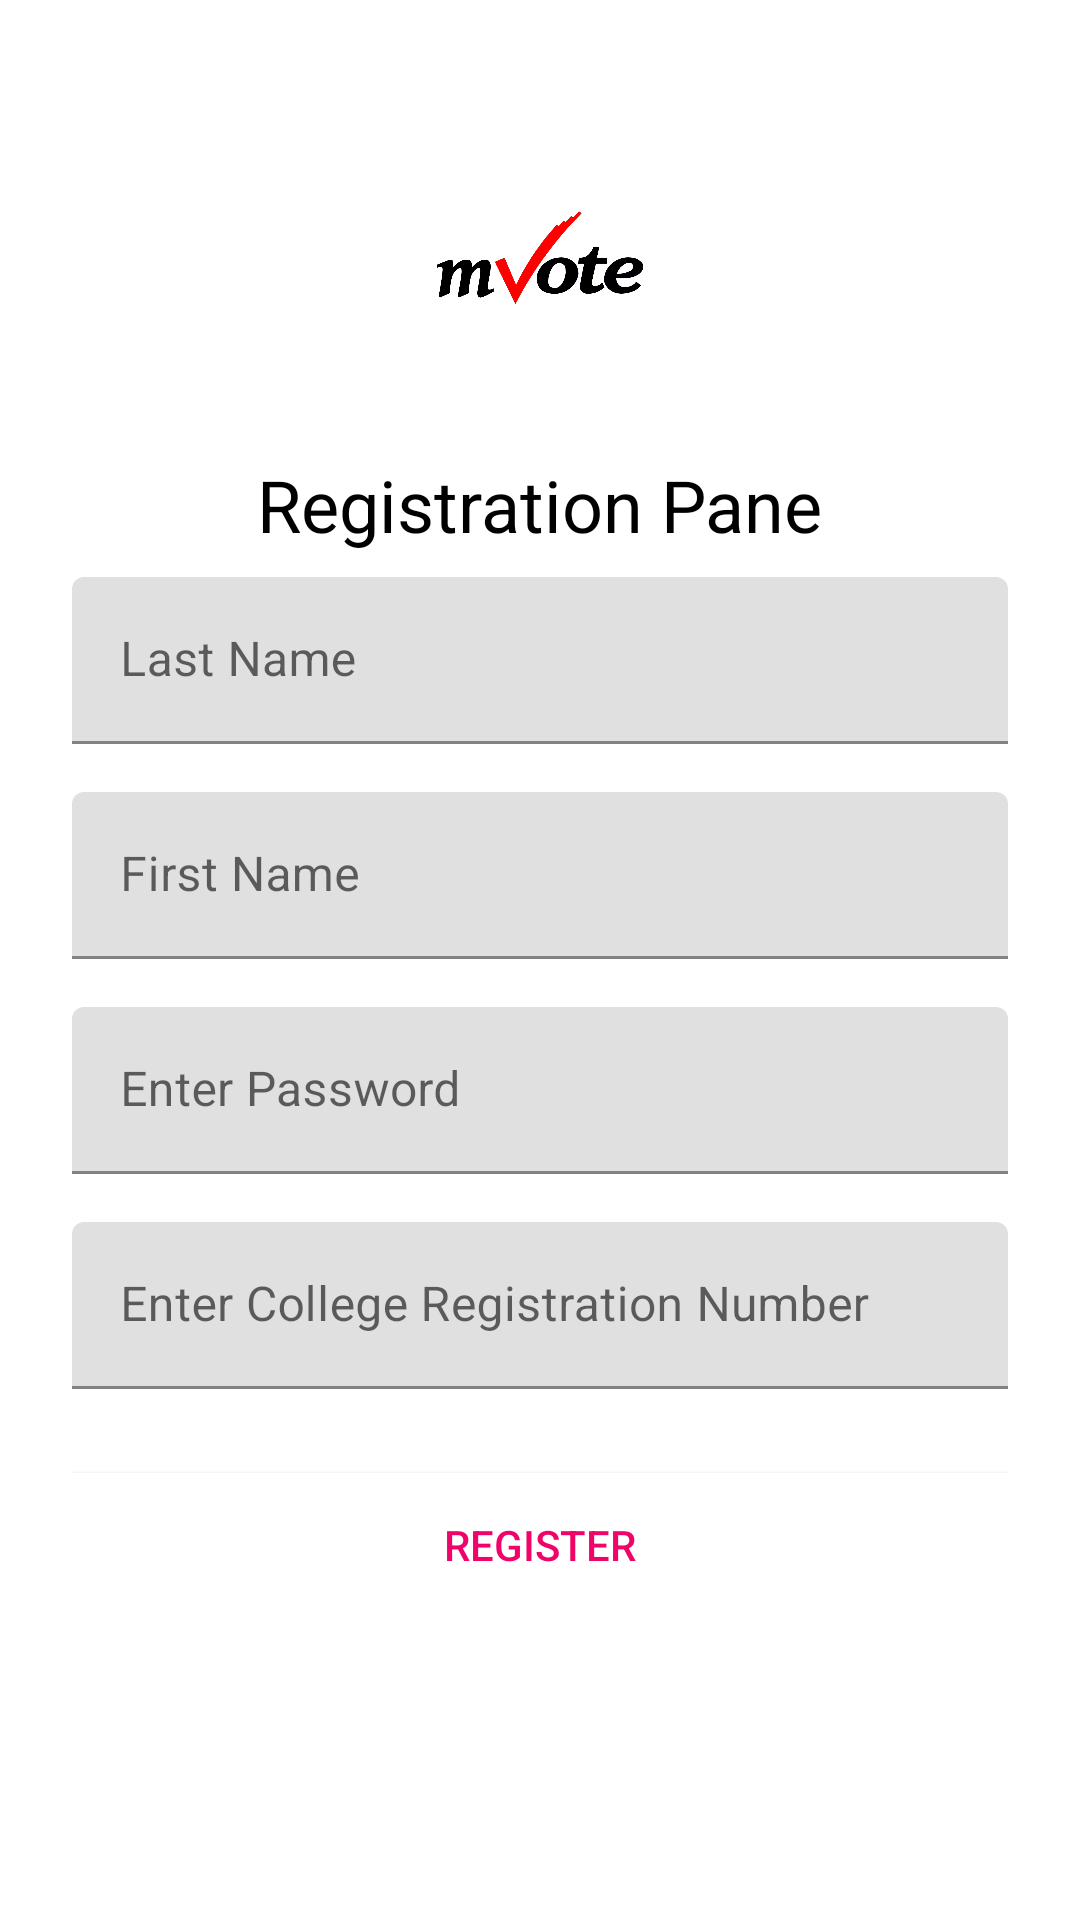

Produce the Android XML layout that renders to this screen, including the resource entries it uses.
<!-- AndroidManifest.xml: application theme AppTheme -->
<!-- res/layout/activity_register.xml -->
<?xml version="1.0" encoding="utf-8"?>
<ScrollView xmlns:android="http://schemas.android.com/apk/res/android"
    android:layout_width="fill_parent"
    android:layout_height="fill_parent"
    android:fitsSystemWindows="true"
    android:background="@color/white">

    <LinearLayout
        android:orientation="vertical"
        android:layout_width="match_parent"
        android:layout_height="wrap_content"
        android:paddingTop="56dp"
        android:paddingLeft="24dp"
        android:paddingRight="24dp"
        >

        <ImageView android:src="@drawable/mvote"
            android:layout_width="wrap_content"
            android:layout_height="72dp"
            android:layout_marginBottom="24dp"
            android:layout_gravity="center_horizontal" />

        <TextView
            android:layout_width="wrap_content"
            android:layout_height="wrap_content"
            android:textAppearance="?android:attr/textAppearanceLarge"
            android:text="Registration Pane"
            android:id="@+id/txtRegistration"
            android:layout_gravity="center_horizontal"
            android:enabled="false"
            android:textSize="@dimen/abc_text_size_headline_material"
            android:textColor="@color/black" />

        <com.google.android.material.textfield.TextInputLayout
            android:layout_width="match_parent"
            android:layout_height="wrap_content"
            android:layout_marginTop="8dp"
            android:layout_marginBottom="8dp"
            android:hint="Last Name"
            >
            <com.google.android.material.textfield.TextInputEditText

                android:id="@+id/input_lname"
                android:layout_width="match_parent"
                android:layout_height="wrap_content"
                android:inputType="text"

                />
        </com.google.android.material.textfield.TextInputLayout>
        <com.google.android.material.textfield.TextInputLayout
            android:layout_width="match_parent"
            android:layout_height="wrap_content"
            android:layout_marginTop="8dp"
            android:layout_marginBottom="8dp"
            android:hint="First Name"
            >
            <com.google.android.material.textfield.TextInputEditText

                android:id="@+id/input_fname"
                android:layout_width="match_parent"
                android:layout_height="wrap_content"
                android:inputType="text"

                />
        </com.google.android.material.textfield.TextInputLayout>
        
        <com.google.android.material.textfield.TextInputLayout
            android:layout_width="match_parent"
            android:layout_height="wrap_content"
            android:layout_marginTop="8dp"
            android:layout_marginBottom="8dp"
            android:hint="Enter Password">
            <com.google.android.material.textfield.TextInputEditText
                android:id="@+id/input_password"
                android:layout_width="match_parent"
                android:layout_height="wrap_content"
                android:inputType="textPassword"
                />
        </com.google.android.material.textfield.TextInputLayout>
        
        
        <com.google.android.material.textfield.TextInputLayout
            android:layout_width="match_parent"
            android:layout_height="wrap_content"
            android:layout_marginTop="8dp"
            android:layout_marginBottom="8dp"
            android:hint="Enter College Registration Number">
            <com.google.android.material.textfield.TextInputEditText
                android:id="@+id/input_id"
                android:layout_width="match_parent"
                android:layout_height="wrap_content"
                android:inputType="textCapWords"
                />
        </com.google.android.material.textfield.TextInputLayout>
        

        <androidx.appcompat.widget.AppCompatButton
            android:id="@+id/btn_register"
            android:layout_width="fill_parent"
            android:layout_height="wrap_content"
            android:layout_marginTop="20dip"
            android:background="@color/white"
            android:textColor="@color/colorPrimary"
            android:text="Register"
            />



    </LinearLayout>
</ScrollView>
<!-- resources referenced by this layout -->
<resources>
  <color name="black">#000000</color>
  <color name="colorPrimary">#f1046a</color>
  <color name="white">#FFFFFF</color>
  <!-- drawable mvote: png bitmap (drawable, 88846 bytes) -->
</resources>
